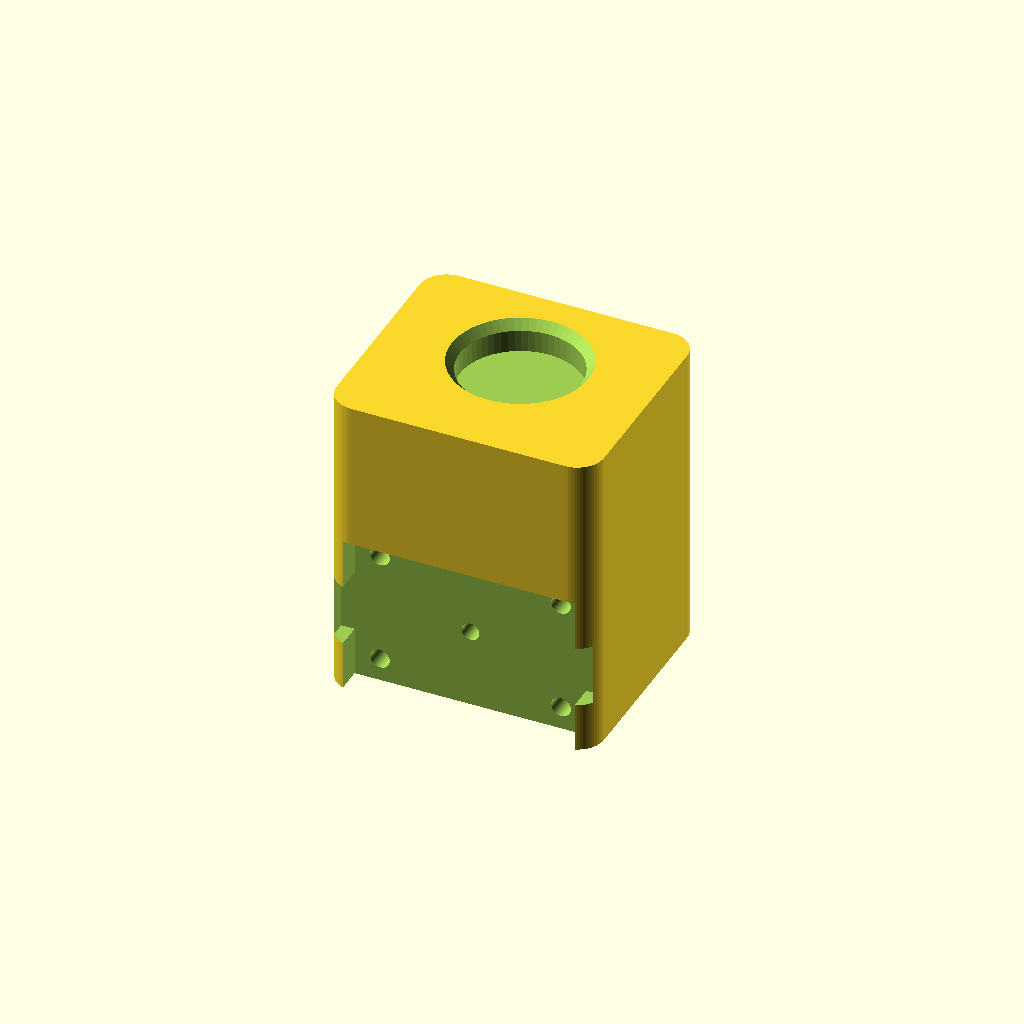
Cell 1: the model at its default parameters.
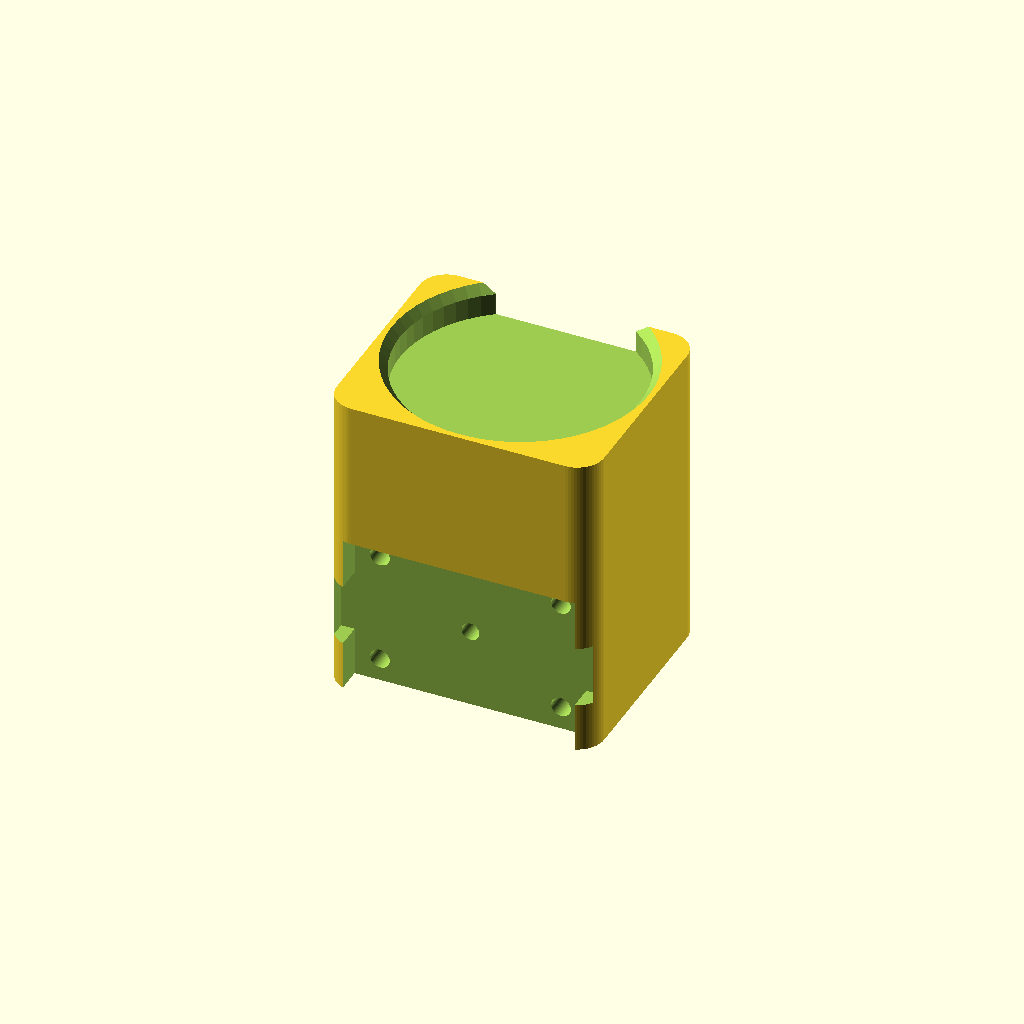
Cell 2: the same model with rim_dia = 27.
One fixed orthographic camera (rotation 55°, 0°, 25°; colour scheme Cornfield) for every cell.
Source of the model, 3_Diseño3D/3_PRUEBAS_VARIOS/3D/fluorimetro_soport2.scad:
/* =================================================================
   Fluorímetro de Bajo Costo - Microtubo 0.5 mL + Adafruit AS7341
   - Eje X: Canal para LED de 3 mm
   - Eje Y (90°): Cavidad y montaje para sensor espectral AS7341
   ================================================================= */

$fn = 60;

// --- Microtubo de 0.5 mL ---
tube_body_dia    = 8.4;
cone_tip_dia     = 4.5;
cone_height      = 12.0;
cylinder_height  = 16.0;
rim_dia          = 13.5;
rim_depth        = 3.5;
tube_bottom_z    = 3.0;

// --- Dimensiones del Bloque Base ---
// Ampliado a 30 mm para acomodar los 25.4 mm de la placa AS7341
base_width_x     = 30.0;  // Cara frontal/posterior (ancho)
base_depth_y     = 26.0;  // Eje del sensor (profundidad)
base_height      = 35.0;  // Altura total
corner_radius    = 3.0;

// --- Parámetros Ópticos ---
optical_z        = 9.0;   // Altura Z del centro de lectura en el líquido
pinhole_dia      = 2.0;   // Orificio colimador interno

// --- Parámetros LED (Eje X) ---
led_dia          = 3.2;   // Para LED estándar de 3 mm
led_depth        = 7.0;

// --- Parámetros Adafruit AS7341 ---
as_pcb_w         = 26.0;  // Ancho con holgura (nominal 25.4 mm)
as_pcb_h         = 18.4;  // Alto con holgura (nominal 17.8 mm)
as_pocket_depth  = 3.0;   // Profundidad para encastrar PCB + componentes
hole_pitch_x     = 20.32; // Distancia entre tornillos eje X (0.8")
hole_pitch_z     = 12.70; // Distancia entre tornillos eje Z (0.5")
mount_screw_dia  = 2.2;   // Agujero para tornillo M2 / M2.5 directo en plástico
mount_screw_len  = 6.0;   // Profundidad del tornillo

tube_center_x    = base_width_x / 2;
tube_center_y    = 15.0;  // Posición del tubo desplazada para optimizar óptica

// --- Renderizado ---
fluorimetro_as7341();

// ==================== MÓDULO PRINCIPAL ====================

module fluorimetro_as7341() {
    difference() {
        // 1. Bloque principal
        rounded_cube([base_width_x, base_depth_y, base_height], corner_radius);

        // 2. Cavidad interior del microtubo
        translate([tube_center_x, tube_center_y, 0]) {
            // Cono inferior
            translate([0, 0, tube_bottom_z])
                cylinder(h = cone_height, d1 = cone_tip_dia, d2 = tube_body_dia);

            // Cilindro medio
            translate([0, 0, tube_bottom_z + cone_height])
                cylinder(h = cylinder_height + 0.1, d = tube_body_dia);

            // Reborde superior
            translate([0, 0, base_height - rim_depth])
                cylinder(h = rim_depth + 1, d = rim_dia);

            // Chaflán de inserción
            translate([0, 0, base_height - 1.0])
                cylinder(h = 1.1, d1 = rim_dia, d2 = rim_dia + 2.0);

            // Orificio de drenaje / expulsión
            translate([0, 0, -1])
                cylinder(h = tube_bottom_z + 2, d = 2.5);
        }

        // 3. EJE X: Canal de Excitación (LED 3 mm)
        // Desde cara X=0 hacia el centro del tubo
        translate([-1, tube_center_y, optical_z])
            rotate([0, 90, 0])
                cylinder(h = tube_center_x + 1, d = pinhole_dia);

        // Alojamiento exterior para insertar el LED
        translate([-1, tube_center_y, optical_z])
            rotate([0, 90, 0])
                cylinder(h = led_depth + 1, d = led_dia);

        // 4. EJE Y: Canal Óptico a 90° hacia el Sensor AS7341
        // Pinhole desde el tubo hacia la cara externa Y=0
        translate([tube_center_x, -1, optical_z])
            rotate([-90, 0, 0])
                cylinder(h = tube_center_y + 1, d = pinhole_dia);

        // 5. CAVIDAD PARA LA PLACA ADAFRUIT AS7341 (Cara Y=0)
        // Bolsillo principal de la placa
        translate([tube_center_x - as_pcb_w/2, -0.1, optical_z - as_pcb_h/2])
            cube([as_pcb_w, as_pocket_depth + 0.1, as_pcb_h]);

        // Rebajes laterales para conectores STEMMA QT (evita que choquen los bordes)
        translate([tube_center_x - (as_pcb_w + 3)/2, -0.1, optical_z - 3.5])
            cube([as_pcb_w + 3, as_pocket_depth + 0.1, 7.0]);

        // Rebaje inferior para los pines soldados (headers hembra/macho)
        translate([tube_center_x - 9.0, -0.1, optical_z - as_pcb_h/2 - 2.0])
            cube([18.0, as_pocket_depth + 0.1, 4.0]);

        // 6. Agujeros de fijación M2 / M2.5 para la placa
        for (dx = [-hole_pitch_x/2, hole_pitch_x/2]) {
            for (dz = [-hole_pitch_z/2, hole_pitch_z/2]) {
                translate([tube_center_x + dx, as_pocket_depth - 0.1, optical_z + dz])
                    rotate([-90, 0, 0])
                        cylinder(h = mount_screw_len, d = mount_screw_dia);
            }
        }
    }
}

// Bloque redondeado auxiliar
module rounded_cube(size, r) {
    x = size[0];
    y = size[1];
    z = size[2];
    hull() {
        translate([r, r, 0])         cylinder(h = z, r = r);
        translate([x - r, r, 0])     cylinder(h = z, r = r);
        translate([r, y - r, 0])     cylinder(h = z, r = r);
        translate([x - r, y - r, 0]) cylinder(h = z, r = r);
    }
}
Parameter table extracted from the source (name, type, default, range or options):
tube_body_dia: number, default 8.4
cone_tip_dia: number, default 4.5
cone_height: number, default 12
cylinder_height: number, default 16
rim_dia: number, default 13.5
rim_depth: number, default 3.5
tube_bottom_z: number, default 3
base_width_x: number, default 30
base_depth_y: number, default 26
base_height: number, default 35
corner_radius: number, default 3
optical_z: number, default 9
pinhole_dia: number, default 2
led_dia: number, default 3.2
led_depth: number, default 7
as_pcb_w: number, default 26
as_pcb_h: number, default 18.4
as_pocket_depth: number, default 3
hole_pitch_x: number, default 20.32
hole_pitch_z: number, default 12.7
mount_screw_dia: number, default 2.2
mount_screw_len: number, default 6
tube_center_y: number, default 15
